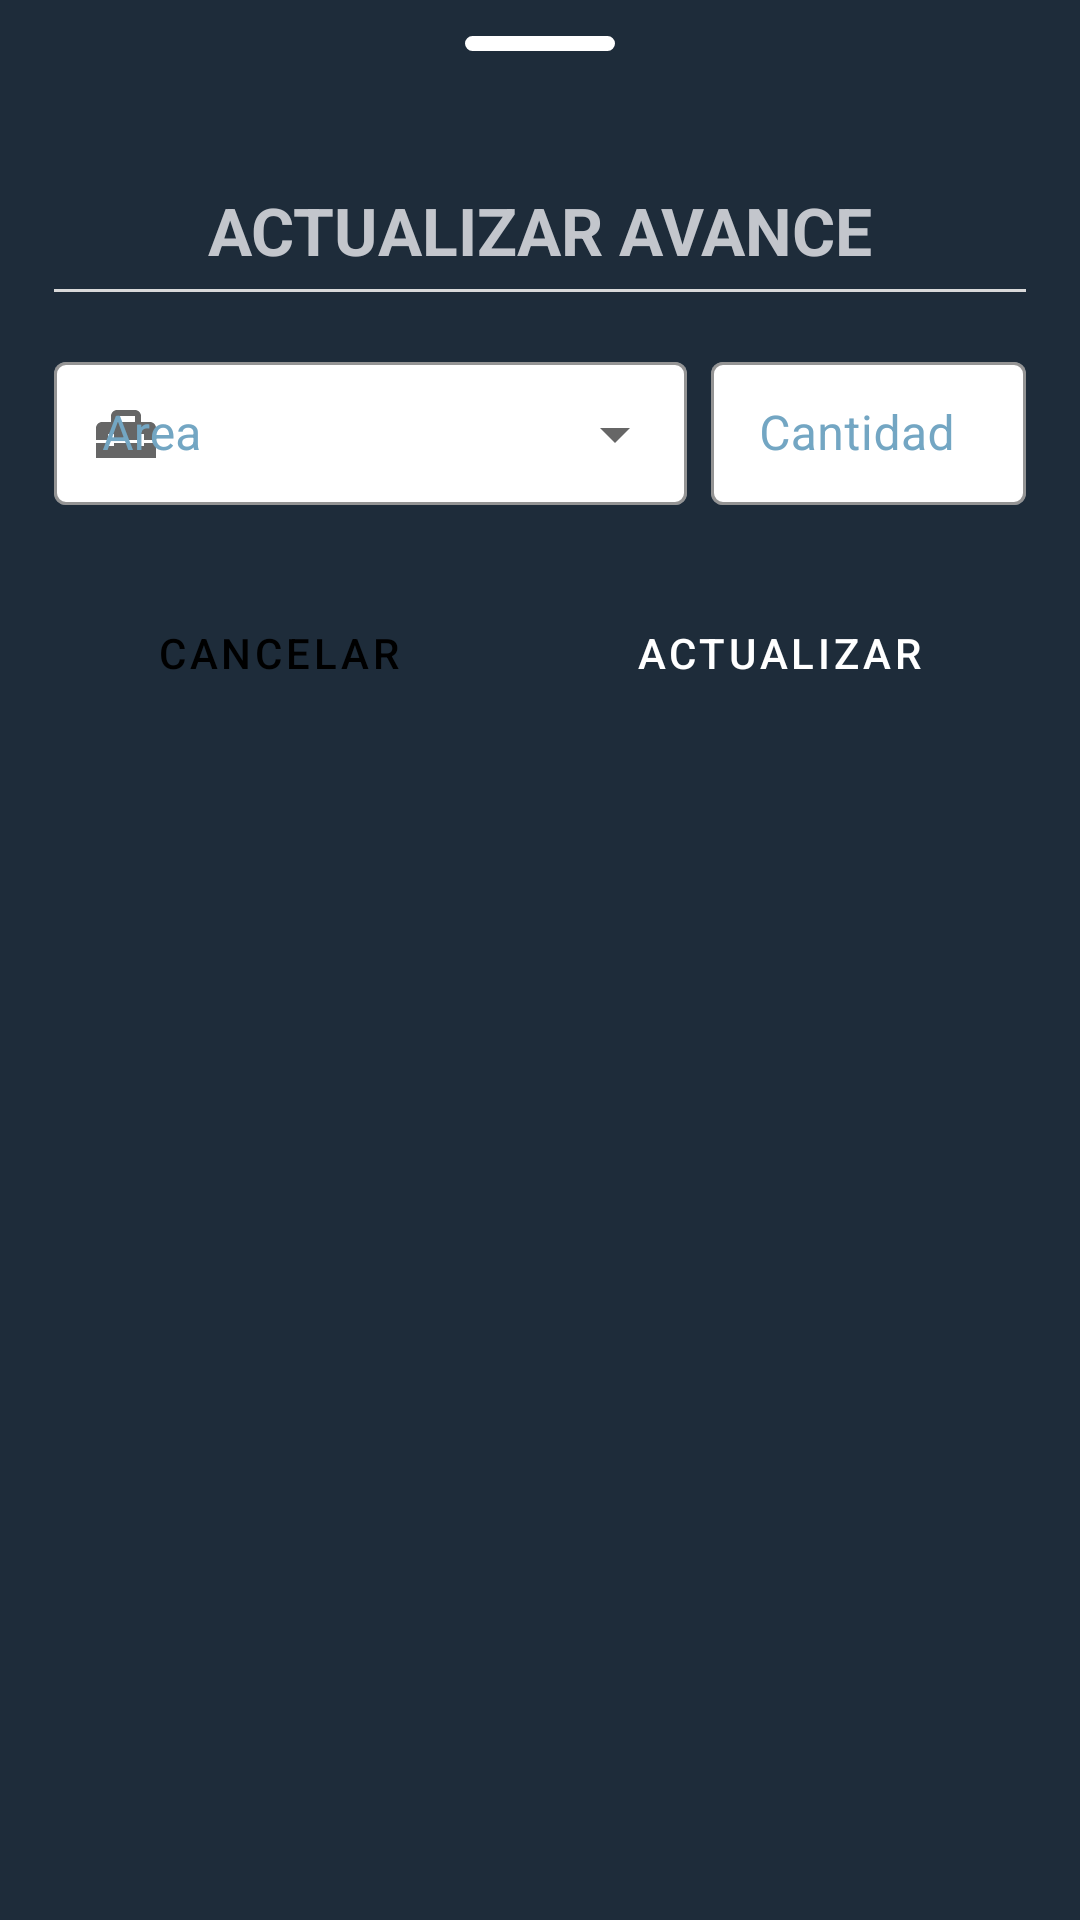

Layout XML and referenced resources for this Android screen:
<!-- AndroidManifest.xml: application theme Theme.MaterialComponents.DayNight.NoActionBar -->
<!-- res/layout/bottom_sheet_update_activity.xml -->
<?xml version="1.0" encoding="utf-8"?>
<LinearLayout xmlns:android="http://schemas.android.com/apk/res/android"
    xmlns:app="http://schemas.android.com/apk/res-auto"
    xmlns:tools="http://schemas.android.com/tools"
    android:layout_width="match_parent"
    android:layout_height="match_parent"
    android:gravity="center_horizontal"
    android:topLeftRadius="30dp"
    android:topRightRadius="30dp"
    android:paddingTop="12dp"
    android:background="@drawable/dialog_bg"
    app:behavior_peekHeight="60dp"
    app:layout_behavior="@string/bottom_sheet_behavior"
    android:orientation="vertical">

    <View
        android:layout_width="50dp"
        android:layout_height="5dp"
        android:layout_marginTop="0dp"
        android:background="@drawable/circle_button"/>

    <LinearLayout
        android:layout_marginTop="45dp"
        android:layout_width="match_parent"
        android:layout_height="wrap_content"
        android:orientation="vertical">

        <TextView
            android:layout_width="match_parent"
            android:layout_height="wrap_content"
            android:text="ACTUALIZAR AVANCE"
            android:gravity="center"
            android:textSize="22dp"
            android:textStyle="bold"
            android:textColor="#C3C6CC"/>

        
        <View
            android:layout_width="match_parent"
            android:layout_height="1dp"
            android:layout_marginTop="5dp"
            android:layout_marginBottom="12dp"
            android:background="#D9D9D9"/>

        <LinearLayout
            android:layout_marginTop="6dp"
            android:layout_width="match_parent"
            android:layout_height="wrap_content"
            android:orientation="horizontal">

            
            <com.google.android.material.textfield.TextInputLayout
                style="@style/Widget.MaterialComponents.TextInputLayout.OutlinedBox.Dense.ExposedDropdownMenu"
                app:startIconDrawable="@drawable/ic_work"
                android:layout_weight="1"
                app:hintTextColor="#1C8484"
                app:boxBackgroundColor="@color/white"
                app:boxStrokeColor="@color/teal_700"
                android:textColorHint="#73A6C3"
                android:layout_width="wrap_content"
                android:layout_height="wrap_content">

                <androidx.appcompat.widget.AppCompatAutoCompleteTextView
                    android:id="@+id/acSearchBSActivityUpdate"
                    android:layout_width="match_parent"
                    android:layout_height="wrap_content"
                    android:clickable="false"
                    android:focusable="false"
                    android:textIsSelectable="false"
                    android:inputType="none"
                    android:hint="Area"/>

            </com.google.android.material.textfield.TextInputLayout>

            <com.google.android.material.textfield.TextInputLayout
                style="@style/Widget.MaterialComponents.TextInputLayout.OutlinedBox.Dense"
                android:layout_width="105dp"
                android:layout_height="wrap_content"
                app:hintTextColor="#1C8484"
                app:boxBackgroundColor="@color/white"
                app:boxStrokeColor="@color/teal_700"
                android:textColorHint="#73A6C3"
                android:layout_marginLeft="8dp"
                android:hint="Cantidad">

                <EditText
                    android:id="@+id/etNumberBoxBSActivityUpdate"
                    android:layout_width="match_parent"
                    android:layout_height="wrap_content"
                    android:inputType="numberDecimal"/>

            </com.google.android.material.textfield.TextInputLayout>

        </LinearLayout>


        <LinearLayout
            android:layout_width="match_parent"
            android:layout_height="wrap_content"
            android:layout_marginTop="25dp"
            android:orientation="horizontal">

            <Button
                android:id="@+id/btCloseBsActivityUpdate"
                style="?attr/materialButtonOutlinedStyle"
                android:layout_width="wrap_content"
                android:layout_height="wrap_content"
                android:layout_weight="1"
                android:padding="12dp"
                android:layout_marginRight="10dp"
                android:text="Cancelar"
                android:textColor="@color/black"
                app:cornerRadius="8dp"
                app:strokeColor="#000000"
                app:strokeWidth="1dp"
                android:backgroundTint="#ADB1B8"/>

            <Button
                android:id="@+id/btUpdateBsActivityUpdate"
                style="?attr/materialButtonOutlinedStyle"
                android:layout_width="wrap_content"
                android:layout_height="wrap_content"
                android:layout_weight="1"
                android:padding="12dp"
                android:text="Actualizar"
                android:textColor="@color/white"
                app:cornerRadius="8dp"
                app:strokeColor="#1C8484"
                app:strokeWidth="2dp"
                android:backgroundTint="#1C8484"/>

        </LinearLayout>

    </LinearLayout>

</LinearLayout>
<!-- resources referenced by this layout -->
<resources>
  <!-- drawable circle_button (drawable) -->
  <?xml version="1.0" encoding="utf-8"?>
  <shape
      xmlns:android="http://schemas.android.com/apk/res/android"
      android:innerRadius="@dimen/cardview_compat_inset_shadow"
      android:shape="rectangle">
  
      <solid android:color="@color/black"/>
  
      <stroke android:color="@color/white"
          android:width="4dp"/>
  
      <padding
          android:bottom="5dp"
          android:top="5dp"
          android:left="5dp"
          android:right="5dp"/>
  
      <corners android:radius="150dp"/>
  
  </shape>
  <!-- drawable dialog_bg (drawable) -->
  <?xml version="1.0" encoding="utf-8"?>
  <shape
      xmlns:android="http://schemas.android.com/apk/res/android"
      android:shape="rectangle">
  
      <solid android:color="#1E2C3A"/>
      
  
      <padding
          android:left="18dp"
          android:right="18dp"
          android:top="18dp"
          android:bottom="18dp"/>
  
  </shape>
  <!-- drawable ic_work (drawable) -->
  <vector android:height="24dp" android:tint="#5F6869"
      android:viewportHeight="24" android:viewportWidth="24"
      android:width="24dp" xmlns:android="http://schemas.android.com/apk/res/android">
      <path android:fillColor="@android:color/white" android:pathData="M18,16l-2,0l0,-1l-8,0l0,1l-2,0l0,-1l-4,0l0,5l20,0l0,-5l-4,0z"/>
      <path android:fillColor="@android:color/white" android:pathData="M20,8h-3V6c0,-1.1 -0.9,-2 -2,-2H9C7.9,4 7,4.9 7,6v2H4c-1.1,0 -2,0.9 -2,2v4h4v-2h2v2h8v-2h2v2h4v-4C22,8.9 21.1,8 20,8zM15,8H9V6h6V8z"/>
  </vector>
  <!-- not gathered from this repository: default colours our renderer supplied (Android Studio template values) -->
  <color name="teal_700">#FF018786</color>
  <color name="black">#FF000000</color>
  <color name="white">#FFFFFFFF</color>
</resources>
